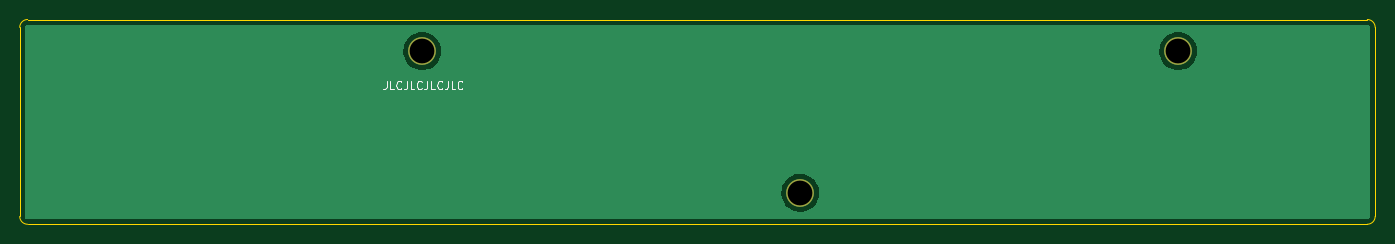
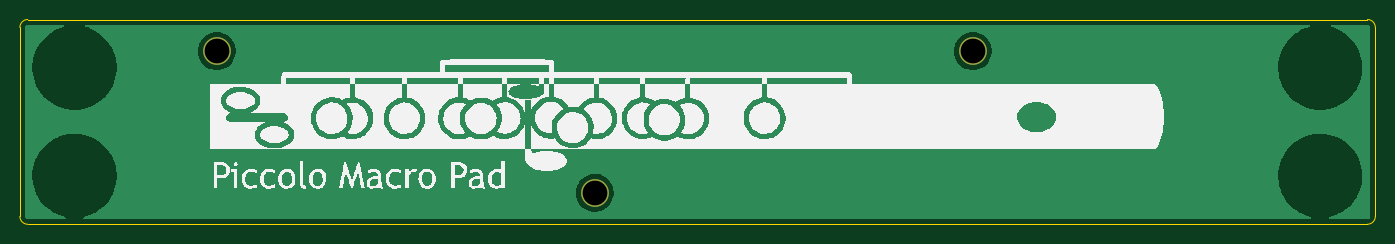
Circuit board: 11 layer files. Board 136.6 x 20.6 mm.
- bottom_copper: piccolo-backplate-B_Cu.gbl (28095 bytes)
- bottom_mask: piccolo-backplate-B_Mask.gbs (658 bytes)
- paste: piccolo-backplate-B_Paste.gbp (502 bytes)
- bottom_silk: piccolo-backplate-B_Silkscreen.gbo (70772 bytes)
- outline: piccolo-backplate-Edge_Cuts.gm1 (1030 bytes)
- top_copper: piccolo-backplate-F_Cu.gtl (12025 bytes)
- top_mask: piccolo-backplate-F_Mask.gts (658 bytes)
- paste: piccolo-backplate-F_Paste.gtp (502 bytes)
- top_silk: piccolo-backplate-F_Silkscreen.gto (3027 bytes)
- drill: piccolo-backplate-NPTH.drl (310 bytes)
- drill: piccolo-backplate-PTH.drl (415 bytes)

=== bottom_copper: piccolo-backplate-B_Cu.gbl (28095 bytes, source omitted) ===
=== bottom_mask: piccolo-backplate-B_Mask.gbs ===
%TF.GenerationSoftware,KiCad,Pcbnew,(5.99.0-12610-g07e01e6297)*%
%TF.CreationDate,2021-10-19T09:50:00+01:00*%
%TF.ProjectId,piccolo-backplate,70696363-6f6c-46f2-9d62-61636b706c61,rev?*%
%TF.SameCoordinates,Original*%
%TF.FileFunction,Soldermask,Bot*%
%TF.FilePolarity,Negative*%
%FSLAX46Y46*%
G04 Gerber Fmt 4.6, Leading zero omitted, Abs format (unit mm)*
G04 Created by KiCad (PCBNEW (5.99.0-12610-g07e01e6297)) date 2021-10-19 09:50:00*
%MOMM*%
%LPD*%
G01*
G04 APERTURE LIST*
%ADD10C,2.800000*%
G04 APERTURE END LIST*
D10*
%TO.C,H3*%
X189961868Y-87227905D03*
%TD*%
%TO.C,H1*%
X113761868Y-87227905D03*
%TD*%
%TO.C,H2*%
X151861868Y-101515405D03*
%TD*%
M02*

=== paste: piccolo-backplate-B_Paste.gbp ===
%TF.GenerationSoftware,KiCad,Pcbnew,(5.99.0-12610-g07e01e6297)*%
%TF.CreationDate,2021-10-19T09:50:00+01:00*%
%TF.ProjectId,piccolo-backplate,70696363-6f6c-46f2-9d62-61636b706c61,rev?*%
%TF.SameCoordinates,Original*%
%TF.FileFunction,Paste,Bot*%
%TF.FilePolarity,Positive*%
%FSLAX46Y46*%
G04 Gerber Fmt 4.6, Leading zero omitted, Abs format (unit mm)*
G04 Created by KiCad (PCBNEW (5.99.0-12610-g07e01e6297)) date 2021-10-19 09:50:00*
%MOMM*%
%LPD*%
G01*
G04 APERTURE LIST*
G04 APERTURE END LIST*
M02*

=== bottom_silk: piccolo-backplate-B_Silkscreen.gbo (70772 bytes, source omitted) ===
=== outline: piccolo-backplate-Edge_Cuts.gm1 ===
%TF.GenerationSoftware,KiCad,Pcbnew,(5.99.0-12610-g07e01e6297)*%
%TF.CreationDate,2021-10-19T09:50:00+01:00*%
%TF.ProjectId,piccolo-backplate,70696363-6f6c-46f2-9d62-61636b706c61,rev?*%
%TF.SameCoordinates,Original*%
%TF.FileFunction,Profile,NP*%
%FSLAX46Y46*%
G04 Gerber Fmt 4.6, Leading zero omitted, Abs format (unit mm)*
G04 Created by KiCad (PCBNEW (5.99.0-12610-g07e01e6297)) date 2021-10-19 09:50:00*
%MOMM*%
%LPD*%
G01*
G04 APERTURE LIST*
%TA.AperFunction,Profile*%
%ADD10C,0.050000*%
%TD*%
G04 APERTURE END LIST*
D10*
X73185368Y-84846655D02*
G75*
G02*
X73979118Y-84052905I793750J0D01*
G01*
X73979118Y-104690405D02*
X209011868Y-104690405D01*
X209805618Y-103896655D02*
X209805618Y-84846655D01*
X73979118Y-104690405D02*
G75*
G02*
X73185368Y-103896655I0J793750D01*
G01*
X209011868Y-84052905D02*
G75*
G02*
X209805618Y-84846655I0J-793750D01*
G01*
X209805618Y-103896655D02*
G75*
G02*
X209011868Y-104690405I-793750J0D01*
G01*
X73185368Y-84846655D02*
X73185368Y-103896655D01*
X209011868Y-84052905D02*
X73979118Y-84052905D01*
M02*

=== top_copper: piccolo-backplate-F_Cu.gtl (12025 bytes, source omitted) ===
=== top_mask: piccolo-backplate-F_Mask.gts ===
%TF.GenerationSoftware,KiCad,Pcbnew,(5.99.0-12610-g07e01e6297)*%
%TF.CreationDate,2021-10-19T09:50:00+01:00*%
%TF.ProjectId,piccolo-backplate,70696363-6f6c-46f2-9d62-61636b706c61,rev?*%
%TF.SameCoordinates,Original*%
%TF.FileFunction,Soldermask,Top*%
%TF.FilePolarity,Negative*%
%FSLAX46Y46*%
G04 Gerber Fmt 4.6, Leading zero omitted, Abs format (unit mm)*
G04 Created by KiCad (PCBNEW (5.99.0-12610-g07e01e6297)) date 2021-10-19 09:50:00*
%MOMM*%
%LPD*%
G01*
G04 APERTURE LIST*
%ADD10C,2.800000*%
G04 APERTURE END LIST*
D10*
%TO.C,H3*%
X189961868Y-87227905D03*
%TD*%
%TO.C,H1*%
X113761868Y-87227905D03*
%TD*%
%TO.C,H2*%
X151861868Y-101515405D03*
%TD*%
M02*

=== paste: piccolo-backplate-F_Paste.gtp ===
%TF.GenerationSoftware,KiCad,Pcbnew,(5.99.0-12610-g07e01e6297)*%
%TF.CreationDate,2021-10-19T09:50:00+01:00*%
%TF.ProjectId,piccolo-backplate,70696363-6f6c-46f2-9d62-61636b706c61,rev?*%
%TF.SameCoordinates,Original*%
%TF.FileFunction,Paste,Top*%
%TF.FilePolarity,Positive*%
%FSLAX46Y46*%
G04 Gerber Fmt 4.6, Leading zero omitted, Abs format (unit mm)*
G04 Created by KiCad (PCBNEW (5.99.0-12610-g07e01e6297)) date 2021-10-19 09:50:00*
%MOMM*%
%LPD*%
G01*
G04 APERTURE LIST*
G04 APERTURE END LIST*
M02*

=== top_silk: piccolo-backplate-F_Silkscreen.gto ===
%TF.GenerationSoftware,KiCad,Pcbnew,(5.99.0-12610-g07e01e6297)*%
%TF.CreationDate,2021-10-19T09:50:00+01:00*%
%TF.ProjectId,piccolo-backplate,70696363-6f6c-46f2-9d62-61636b706c61,rev?*%
%TF.SameCoordinates,Original*%
%TF.FileFunction,Legend,Top*%
%TF.FilePolarity,Positive*%
%FSLAX46Y46*%
G04 Gerber Fmt 4.6, Leading zero omitted, Abs format (unit mm)*
G04 Created by KiCad (PCBNEW (5.99.0-12610-g07e01e6297)) date 2021-10-19 09:50:00*
%MOMM*%
%LPD*%
G01*
G04 APERTURE LIST*
%ADD10C,0.150000*%
G04 APERTURE END LIST*
D10*
X110154761Y-90261904D02*
X110154761Y-90833333D01*
X110116666Y-90947619D01*
X110040476Y-91023809D01*
X109926190Y-91061904D01*
X109850000Y-91061904D01*
X110916666Y-91061904D02*
X110535714Y-91061904D01*
X110535714Y-90261904D01*
X111640476Y-90985714D02*
X111602380Y-91023809D01*
X111488095Y-91061904D01*
X111411904Y-91061904D01*
X111297619Y-91023809D01*
X111221428Y-90947619D01*
X111183333Y-90871428D01*
X111145238Y-90719047D01*
X111145238Y-90604761D01*
X111183333Y-90452380D01*
X111221428Y-90376190D01*
X111297619Y-90300000D01*
X111411904Y-90261904D01*
X111488095Y-90261904D01*
X111602380Y-90300000D01*
X111640476Y-90338095D01*
X112211904Y-90261904D02*
X112211904Y-90833333D01*
X112173809Y-90947619D01*
X112097619Y-91023809D01*
X111983333Y-91061904D01*
X111907142Y-91061904D01*
X112973809Y-91061904D02*
X112592857Y-91061904D01*
X112592857Y-90261904D01*
X113697619Y-90985714D02*
X113659523Y-91023809D01*
X113545238Y-91061904D01*
X113469047Y-91061904D01*
X113354761Y-91023809D01*
X113278571Y-90947619D01*
X113240476Y-90871428D01*
X113202380Y-90719047D01*
X113202380Y-90604761D01*
X113240476Y-90452380D01*
X113278571Y-90376190D01*
X113354761Y-90300000D01*
X113469047Y-90261904D01*
X113545238Y-90261904D01*
X113659523Y-90300000D01*
X113697619Y-90338095D01*
X114269047Y-90261904D02*
X114269047Y-90833333D01*
X114230952Y-90947619D01*
X114154761Y-91023809D01*
X114040476Y-91061904D01*
X113964285Y-91061904D01*
X115030952Y-91061904D02*
X114650000Y-91061904D01*
X114650000Y-90261904D01*
X115754761Y-90985714D02*
X115716666Y-91023809D01*
X115602380Y-91061904D01*
X115526190Y-91061904D01*
X115411904Y-91023809D01*
X115335714Y-90947619D01*
X115297619Y-90871428D01*
X115259523Y-90719047D01*
X115259523Y-90604761D01*
X115297619Y-90452380D01*
X115335714Y-90376190D01*
X115411904Y-90300000D01*
X115526190Y-90261904D01*
X115602380Y-90261904D01*
X115716666Y-90300000D01*
X115754761Y-90338095D01*
X116326190Y-90261904D02*
X116326190Y-90833333D01*
X116288095Y-90947619D01*
X116211904Y-91023809D01*
X116097619Y-91061904D01*
X116021428Y-91061904D01*
X117088095Y-91061904D02*
X116707142Y-91061904D01*
X116707142Y-90261904D01*
X117811904Y-90985714D02*
X117773809Y-91023809D01*
X117659523Y-91061904D01*
X117583333Y-91061904D01*
X117469047Y-91023809D01*
X117392857Y-90947619D01*
X117354761Y-90871428D01*
X117316666Y-90719047D01*
X117316666Y-90604761D01*
X117354761Y-90452380D01*
X117392857Y-90376190D01*
X117469047Y-90300000D01*
X117583333Y-90261904D01*
X117659523Y-90261904D01*
X117773809Y-90300000D01*
X117811904Y-90338095D01*
M02*

=== drill: piccolo-backplate-NPTH.drl ===
M48
; DRILL file {KiCad (5.99.0-12610-g07e01e6297)} date Tue Oct 19 09:44:19 2021
; FORMAT={-:-/ absolute / inch / decimal}
; #@! TF.CreationDate,2021-10-19T09:44:19+01:00
; #@! TF.GenerationSoftware,Kicad,Pcbnew,(5.99.0-12610-g07e01e6297)
; #@! TF.FileFunction,NonPlated,1,2,NPTH
FMAT,2
INCH
%
G90
G05
T0
M30

=== drill: piccolo-backplate-PTH.drl ===
M48
; DRILL file {KiCad (5.99.0-12610-g07e01e6297)} date Tue Oct 19 09:44:19 2021
; FORMAT={-:-/ absolute / inch / decimal}
; #@! TF.CreationDate,2021-10-19T09:44:19+01:00
; #@! TF.GenerationSoftware,Kicad,Pcbnew,(5.99.0-12610-g07e01e6297)
; #@! TF.FileFunction,Plated,1,2,PTH
FMAT,2
INCH
; #@! TA.AperFunction,Plated,PTH,ComponentDrill
T1C0.0984
%
G90
G05
T1
X4.4788Y-3.4342
X5.9788Y-3.9967
X7.4788Y-3.4342
T0
M30

